Image classification data set "data" (syu-ka/resnet-parts-classifier on GitHub). Class labels (5): clip, hook ring, magnet clip big, magnet clip small, ring.

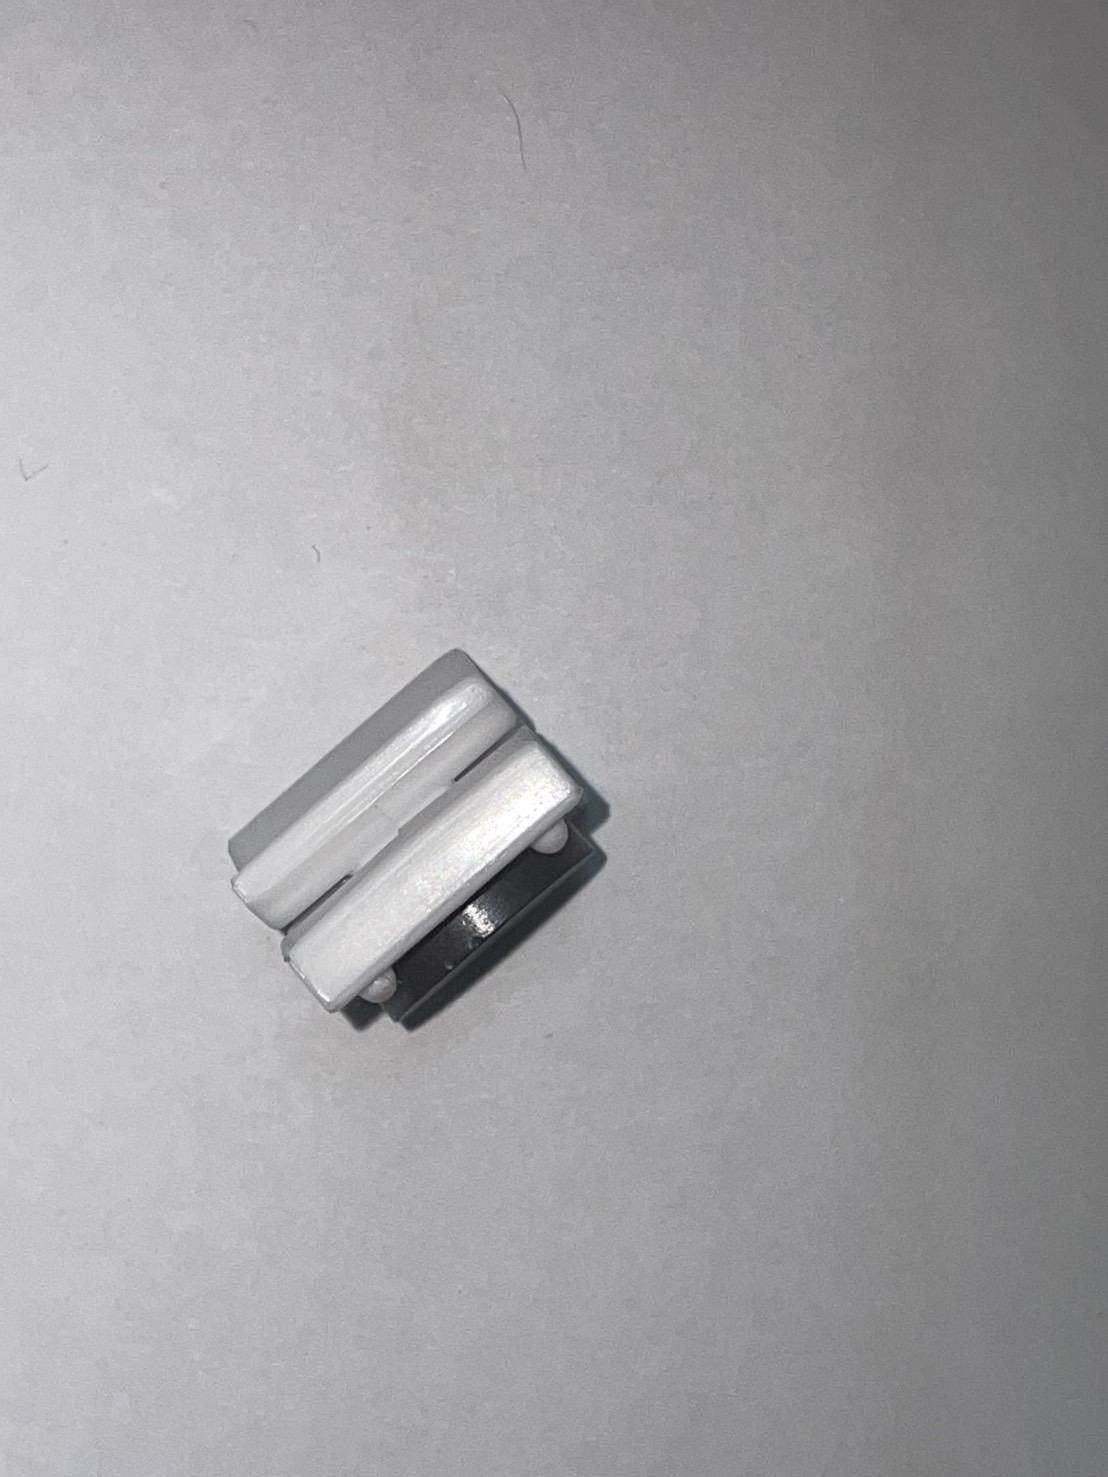
Label: magnet clip small

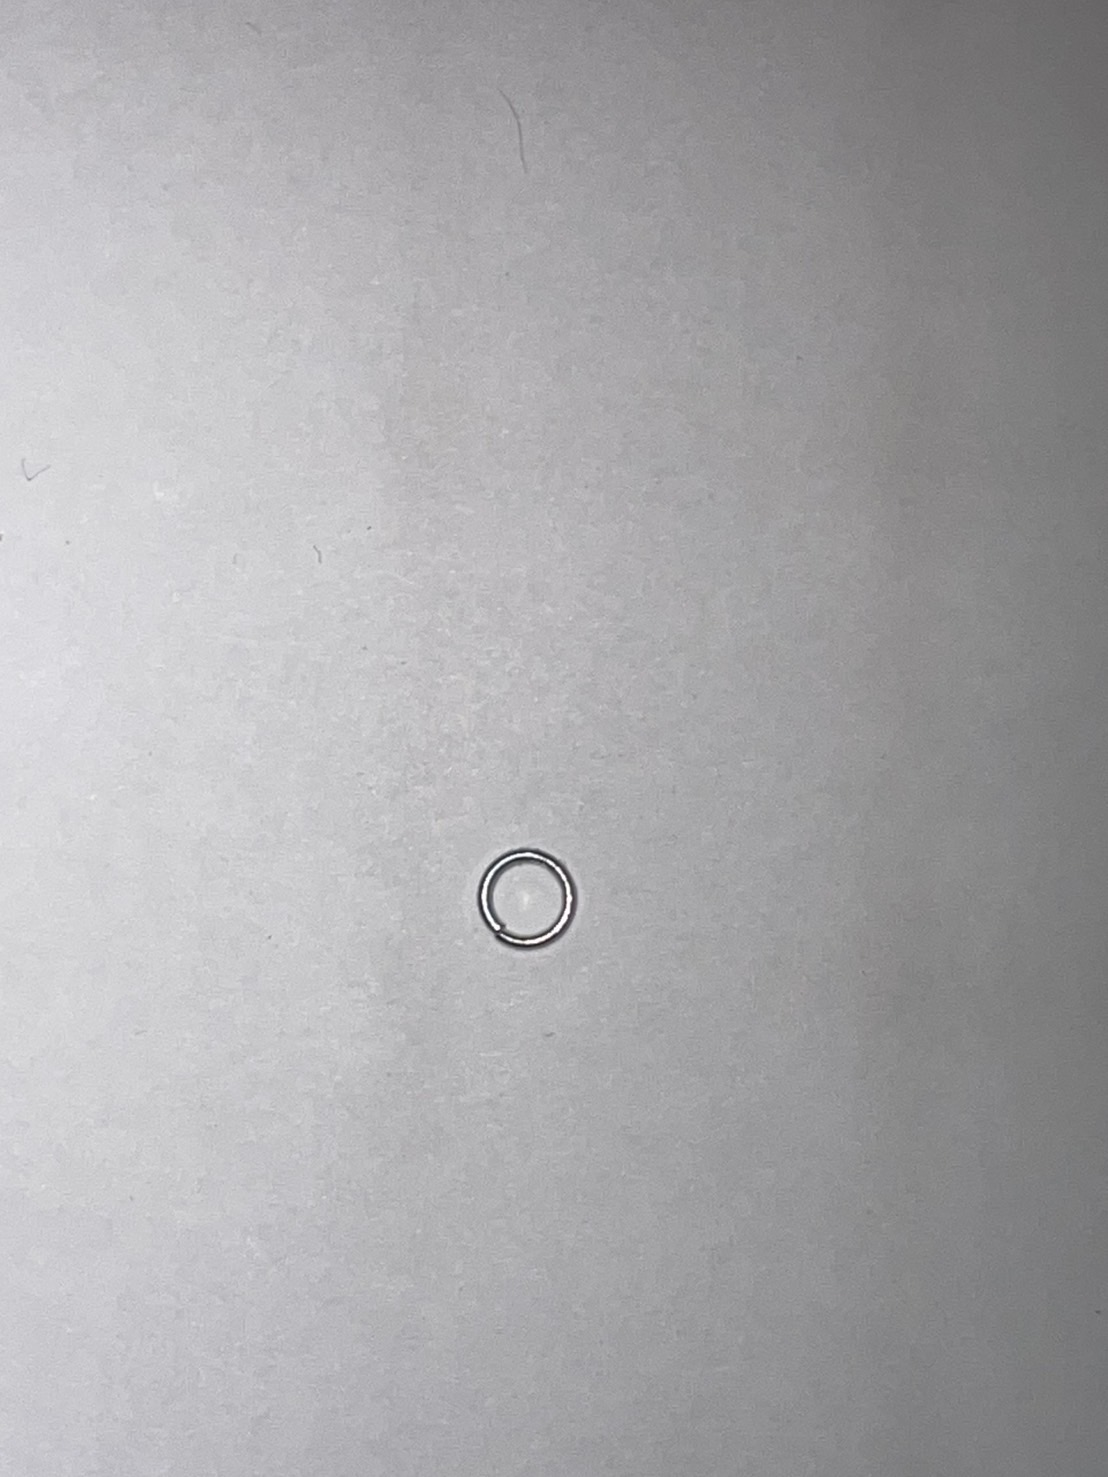
Label: ring

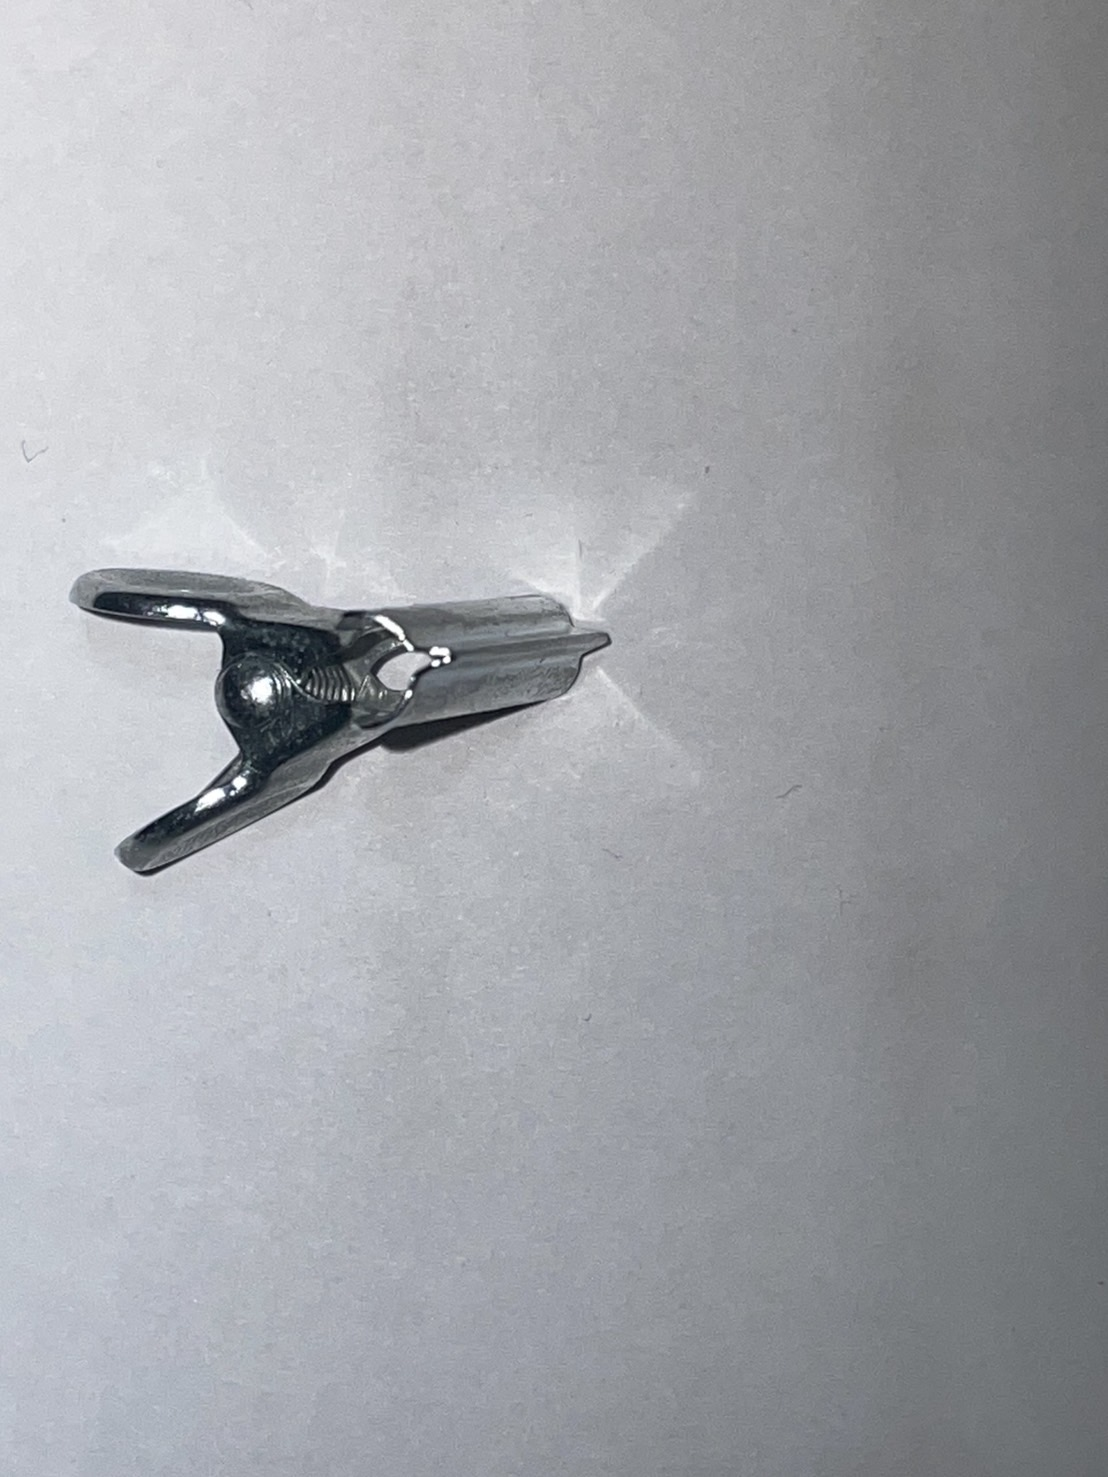
Label: clip

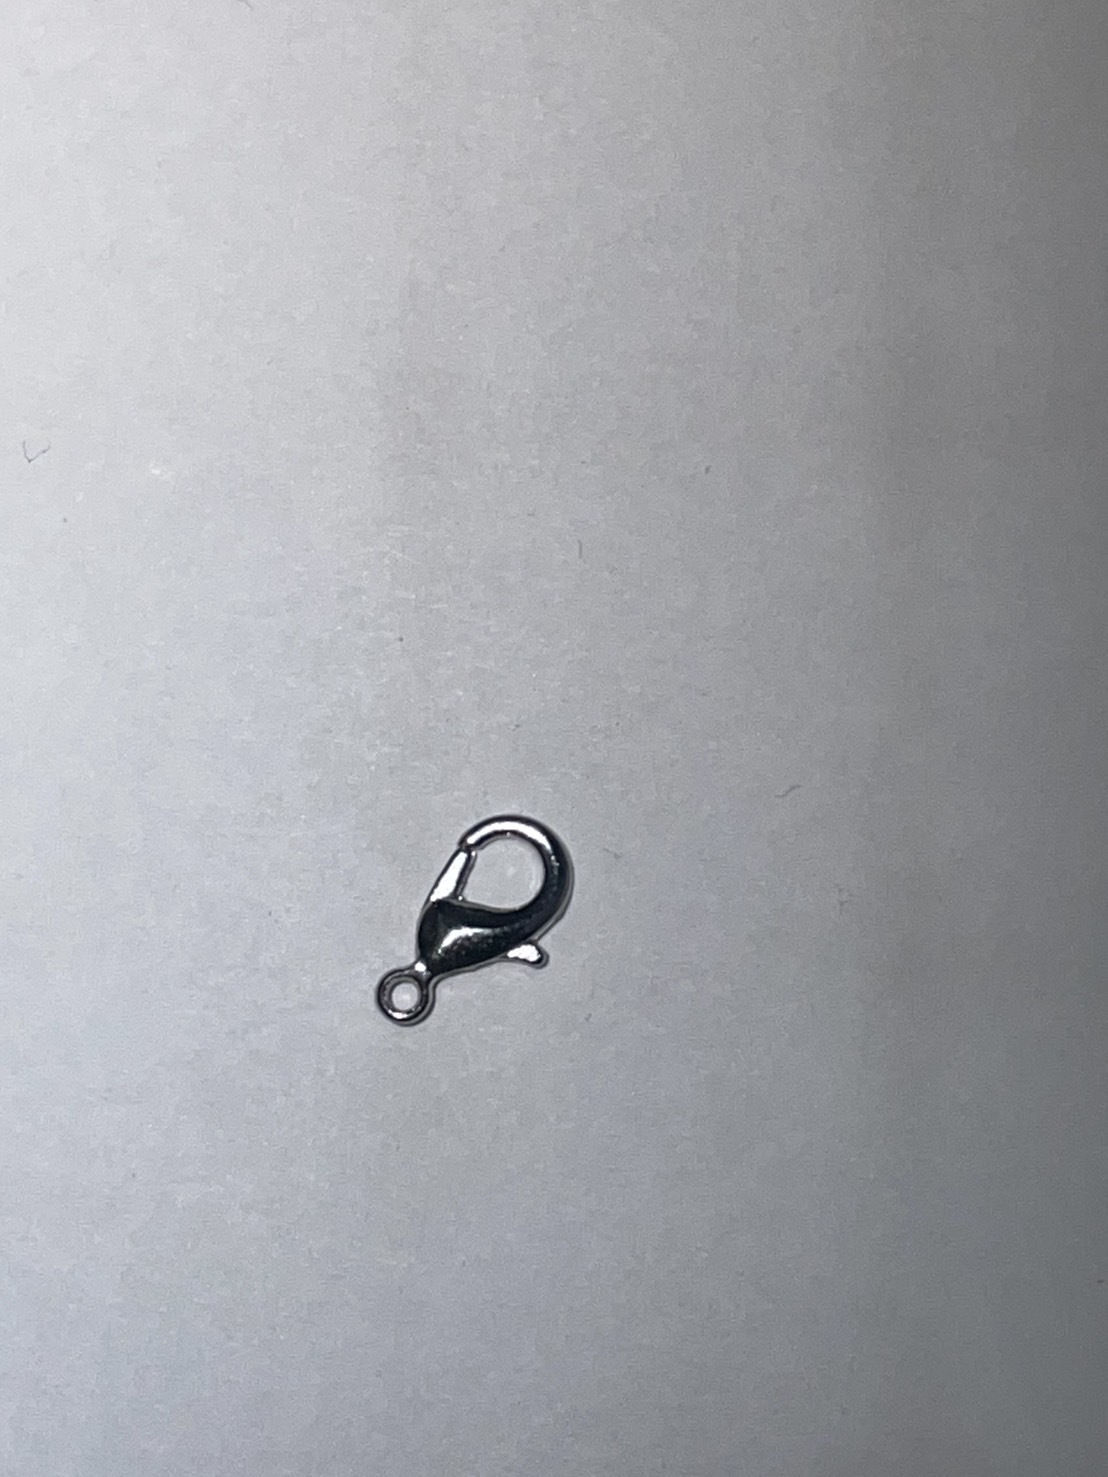
Label: hook ring

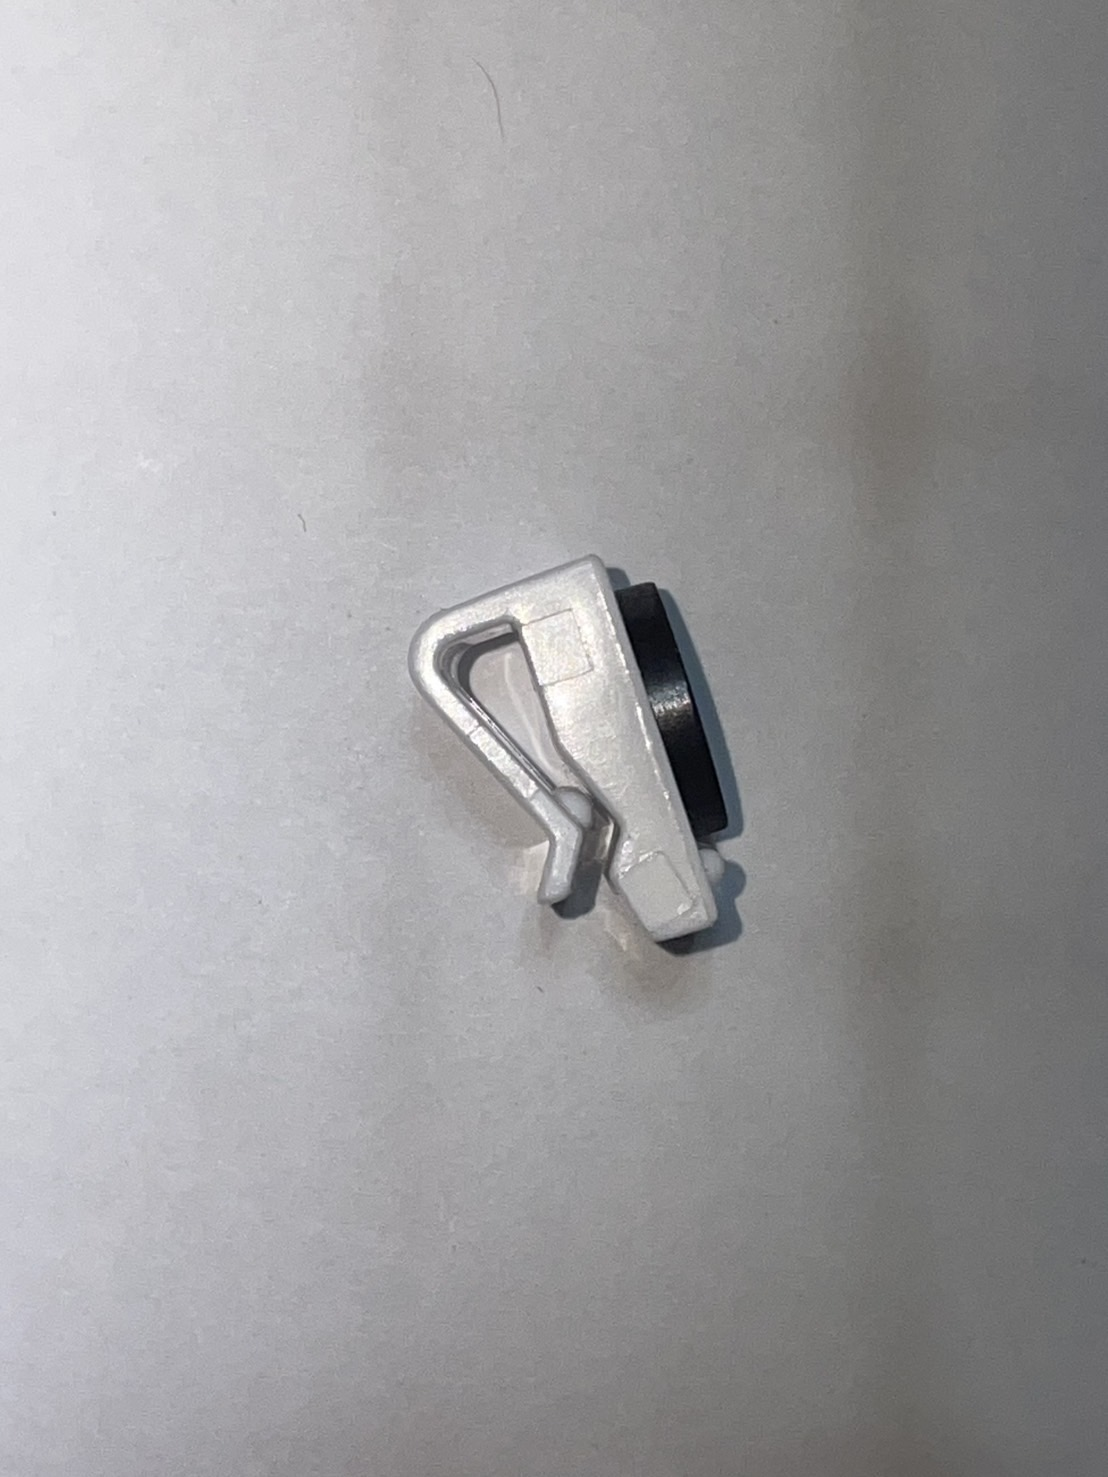
Label: magnet clip small

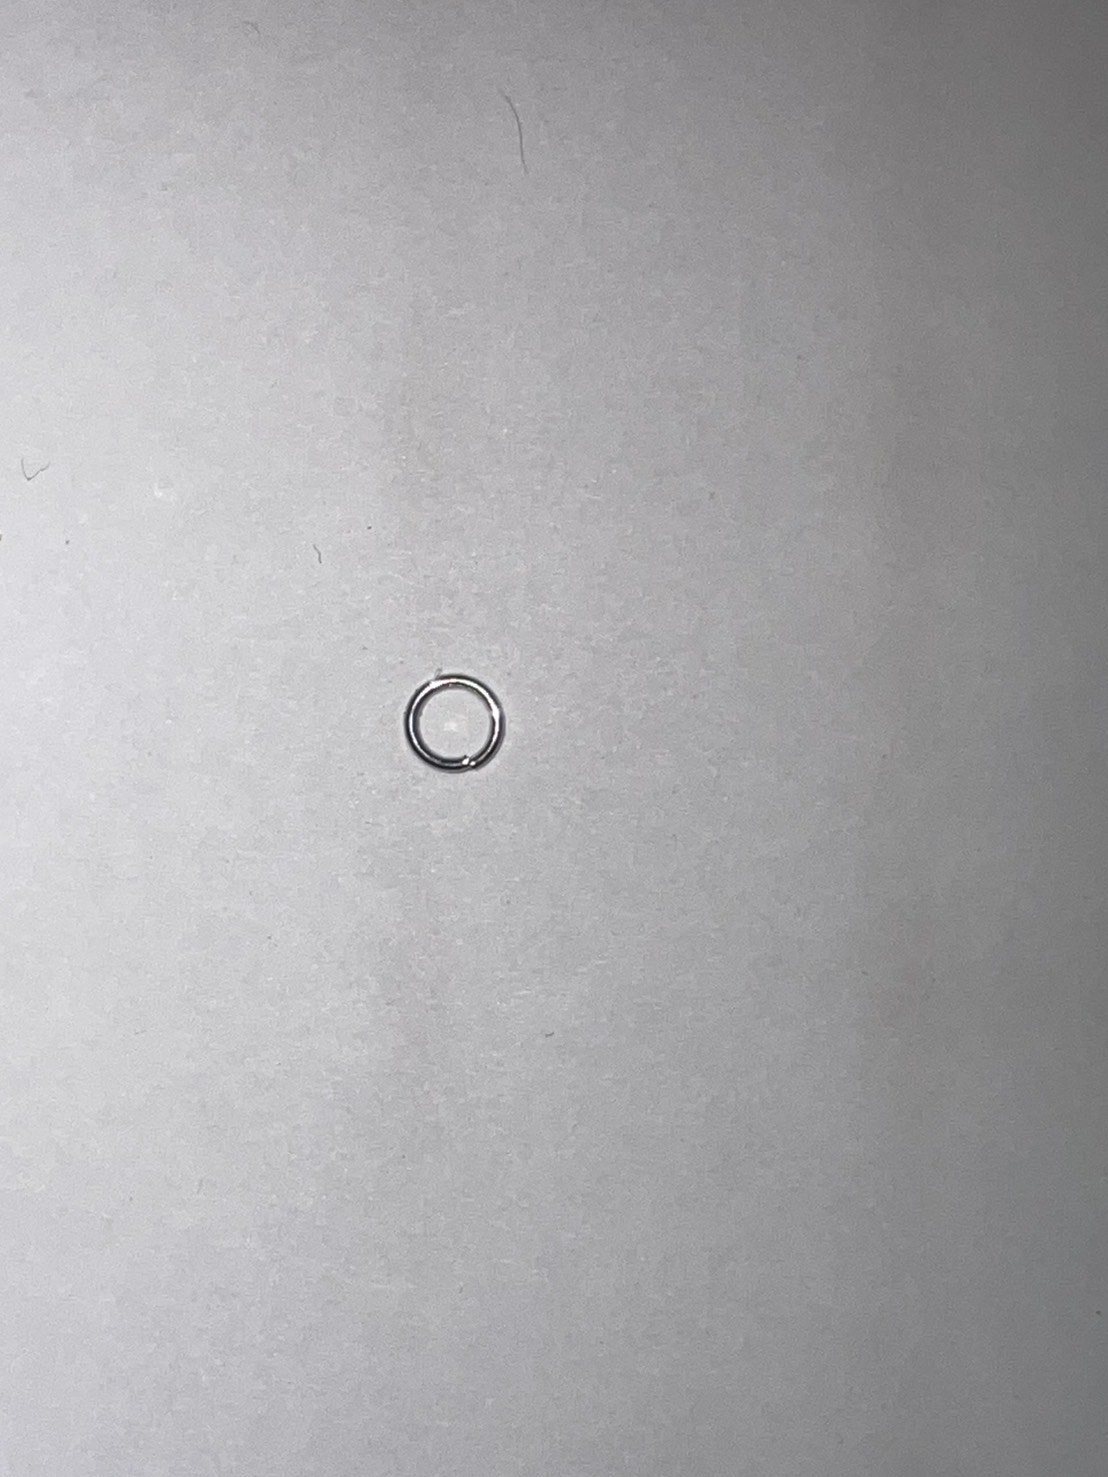
Label: ring
